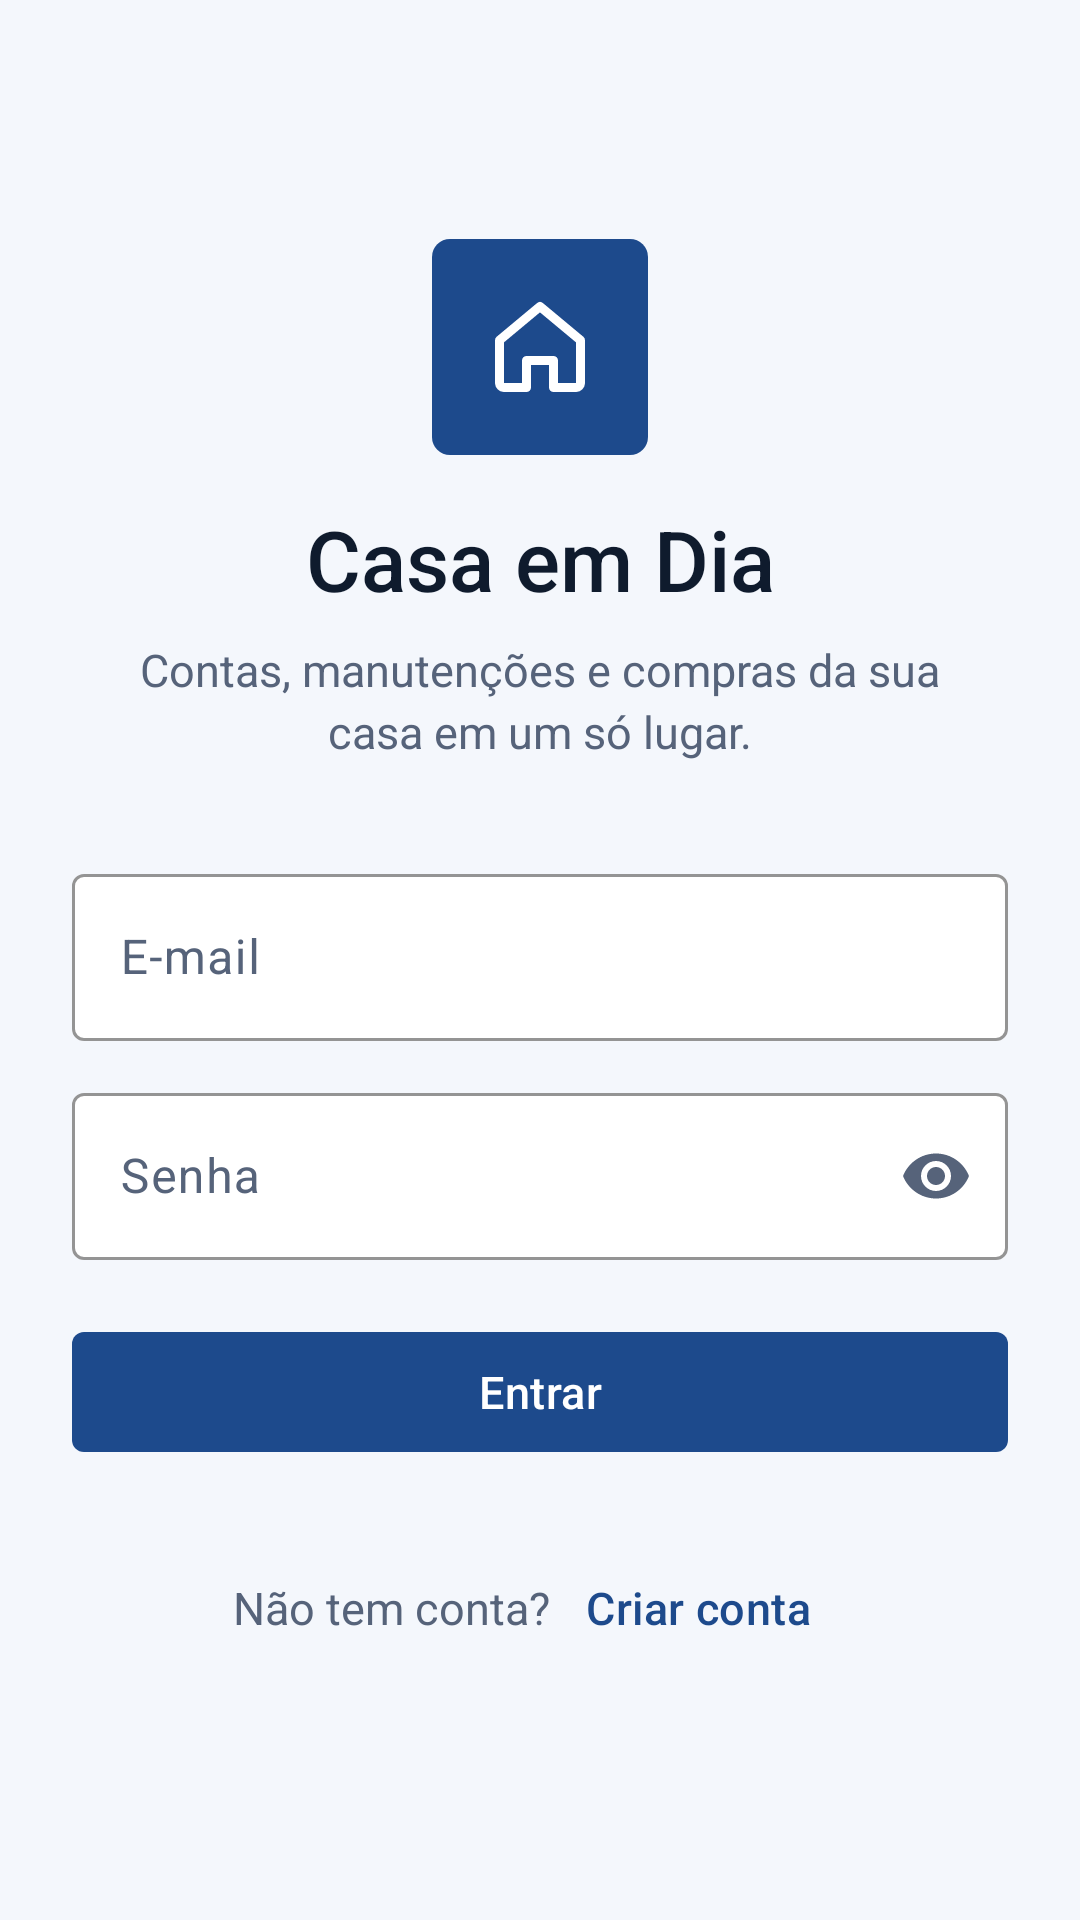

This screen was rendered from an Android layout file. Write that file and the resources it references.
<!-- AndroidManifest.xml: application theme Theme.Casaemdia -->
<!-- res/layout/activity_login.xml -->
<?xml version="1.0" encoding="utf-8"?>
<ScrollView xmlns:android="http://schemas.android.com/apk/res/android"
    xmlns:app="http://schemas.android.com/apk/res-auto"
    xmlns:tools="http://schemas.android.com/tools"
    android:layout_width="match_parent"
    android:layout_height="match_parent"
    android:background="@color/fundo"
    android:fillViewport="true"
    tools:context=".ui.auth.LoginActivity">

    <LinearLayout
        android:layout_width="match_parent"
        android:layout_height="wrap_content"
        android:gravity="center_vertical"
        android:orientation="vertical"
        android:padding="24dp">

        <FrameLayout
            android:layout_width="72dp"
            android:layout_height="72dp"
            android:layout_gravity="center_horizontal"
            android:background="@drawable/bg_logo">

            <ImageView
                android:layout_width="36dp"
                android:layout_height="36dp"
                android:layout_gravity="center"
                android:importantForAccessibility="no"
                android:src="@drawable/ic_casa"
                app:tint="@color/white" />
        </FrameLayout>

        <TextView
            android:layout_width="match_parent"
            android:layout_height="wrap_content"
            android:layout_marginTop="16dp"
            android:gravity="center"
            android:text="@string/app_name"
            android:textColor="@color/texto"
            android:textSize="28sp"
            android:fontFamily="sans-serif-medium" />

        <TextView
            android:layout_width="280dp"
            android:layout_height="wrap_content"
            android:layout_gravity="center_horizontal"
            android:layout_marginTop="8dp"
            android:gravity="center"
            android:lineSpacingMultiplier="1.15"
            android:text="@string/login_subtitulo"
            android:textColor="@color/texto_secundario"
            android:textSize="15sp" />

        <com.google.android.material.textfield.TextInputLayout
            android:id="@+id/campo_email"
            android:layout_width="match_parent"
            android:layout_height="wrap_content"
            android:layout_marginTop="32dp"
            android:hint="@string/campo_email">

            <com.google.android.material.textfield.TextInputEditText
                android:layout_width="match_parent"
                android:layout_height="wrap_content"
                android:autofillHints="emailAddress"
                android:imeOptions="actionNext"
                android:inputType="textEmailAddress" />
        </com.google.android.material.textfield.TextInputLayout>

        <com.google.android.material.textfield.TextInputLayout
            android:id="@+id/campo_senha"
            android:layout_width="match_parent"
            android:layout_height="wrap_content"
            android:layout_marginTop="12dp"
            android:hint="@string/campo_senha"
            app:endIconMode="password_toggle">

            <com.google.android.material.textfield.TextInputEditText
                android:id="@+id/campo_senha_texto"
                android:layout_width="match_parent"
                android:layout_height="wrap_content"
                android:autofillHints="password"
                android:imeOptions="actionDone"
                android:inputType="textPassword" />
        </com.google.android.material.textfield.TextInputLayout>

        <com.google.android.material.button.MaterialButton
            android:id="@+id/botao_entrar"
            style="@style/Widget.Casaemdia.Button"
            android:layout_width="match_parent"
            android:layout_height="wrap_content"
            android:layout_marginTop="20dp"
            android:text="@string/acao_entrar" />

        <com.google.android.material.progressindicator.CircularProgressIndicator
            android:id="@+id/progresso"
            android:layout_width="wrap_content"
            android:layout_height="wrap_content"
            android:layout_gravity="center_horizontal"
            android:layout_marginTop="16dp"
            android:indeterminate="true"
            android:visibility="gone" />

        <LinearLayout
            android:layout_width="wrap_content"
            android:layout_height="wrap_content"
            android:layout_gravity="center_horizontal"
            android:layout_marginTop="24dp"
            android:gravity="center_vertical"
            android:orientation="horizontal">

            <TextView
                android:layout_width="wrap_content"
                android:layout_height="wrap_content"
                android:text="@string/login_sem_conta"
                android:textColor="@color/texto_secundario"
                android:textSize="15sp" />

            <com.google.android.material.button.MaterialButton
                android:id="@+id/botao_criar_conta"
                style="@style/Widget.Material3.Button.TextButton"
                android:layout_width="wrap_content"
                android:layout_height="wrap_content"
                android:text="@string/acao_criar_conta"
                android:textSize="15sp"
                android:fontFamily="sans-serif-medium" />
        </LinearLayout>
    </LinearLayout>
</ScrollView>
<!-- resources referenced by this layout -->
<resources>
  <color name="fundo">@color/azul_50</color>
  <color name="texto">@color/azul_950</color>
  <color name="texto_secundario">#FF56637A</color>
  <color name="white">#FFFFFFFF</color>
  <!-- drawable bg_logo (drawable) -->
  <?xml version="1.0" encoding="utf-8"?>
  <shape xmlns:android="http://schemas.android.com/apk/res/android" android:shape="rectangle">
      <solid android:color="@color/primaria" />
      <corners android:radius="@dimen/canto_grande" />
  </shape>
  <string name="acao_criar_conta">Criar conta</string>
  <string name="acao_entrar">Entrar</string>
  <string name="app_name">Casa em Dia</string>
  <string name="campo_email">E-mail</string>
  <string name="campo_senha">Senha</string>
  <string name="login_sem_conta">Não tem conta?</string>
  <string name="login_subtitulo">Contas, manutenções e compras da sua casa em um só lugar.</string>
  <style name="Theme.Casaemdia" parent="Base.Theme.Casaemdia" />
  <color name="azul_50">#FFF4F7FC</color>
  <color name="azul_950">#FF0F1B2D</color>
  <color name="primaria">@color/azul_700</color>
  <dimen name="canto_grande">6dp</dimen>
  <style name="ShapeAppearance.Casaemdia.Medio" parent="">
          <item name="cornerFamily">rounded</item>
          <item name="cornerSize">@dimen/canto_medio</item>
      </style>
  <color name="azul_700">#FF1D4A8C</color>
  <dimen name="canto_medio">4dp</dimen>
  <color name="primaria_container">@color/azul_100</color>
  <color name="primaria_escura">@color/azul_800</color>
  <color name="primaria_sobre_escuro">@color/azul_300</color>
  <color name="azul_600">#FF2A61B0</color>
  <color name="azul_500">#FF3D78CC</color>
  <color name="erro">#FFB42318</color>
  <color name="erro_container">#FFFDEDEB</color>
  <color name="erro_escuro">#FF8A1A12</color>
  <color name="superficie">#FFFFFFFF</color>
  <color name="chip_quantidade">#FFEDF1F7</color>
  <color name="superficie_inversa">#FF2B3440</color>
  <color name="azul_100">#FFE4ECF8</color>
  <color name="contorno">#FF8D99AD</color>
  <color name="contorno_suave">#FFD7DEE8</color>
  <style name="ShapeAppearance.Casaemdia.Pequeno" parent="">
          <item name="cornerFamily">rounded</item>
          <item name="cornerSize">@dimen/canto_pequeno</item>
      </style>
  <style name="ShapeAppearance.Casaemdia.Grande" parent="">
          <item name="cornerFamily">rounded</item>
          <item name="cornerSize">@dimen/canto_grande</item>
      </style>
  <style name="Widget.Casaemdia.Toolbar" parent="Widget.Material3.Toolbar">
          <item name="titleTextAppearance">@style/TextAppearance.Casaemdia.TituloTela</item>
          <item name="subtitleTextAppearance">@style/TextAppearance.Casaemdia.Subtitulo</item>
      </style>
  <style name="Widget.Casaemdia.NavegacaoInferior" parent="Widget.Material3.BottomNavigationView">
          <item name="itemActiveIndicatorStyle">@style/Widget.Casaemdia.IndicadorAtivo</item>
      </style>
  <style name="Widget.Casaemdia.Snackbar" parent="Widget.Material3.Snackbar">
          <item name="shapeAppearance">@style/ShapeAppearance.Casaemdia.Medio</item>
      </style>
  <style name="ThemeOverlay.Casaemdia.Dialogo" parent="ThemeOverlay.Material3.MaterialAlertDialog">
          <item name="shapeAppearanceOverlay">@style/ShapeAppearance.Casaemdia.Grande</item>
          <item name="colorSurfaceContainerHigh">@color/superficie</item>
      </style>
  <color name="azul_800">#FF163566</color>
  <color name="azul_300">#FFA9C4EC</color>
  <dimen name="canto_pequeno">2dp</dimen>
  <style name="TextAppearance.Casaemdia.Subtitulo" parent="TextAppearance.Material3.BodyMedium">
          <item name="android:textSize">13sp</item>
          <item name="android:textColor">@color/texto_secundario</item>
      </style>
  <style name="Widget.Casaemdia.IndicadorAtivo" parent="Widget.Material3.BottomNavigationView.ActiveIndicator">
          <item name="shapeAppearance">@style/ShapeAppearance.Casaemdia.Medio</item>
          <item name="android:color">@color/primaria_container</item>
      </style>
</resources>
